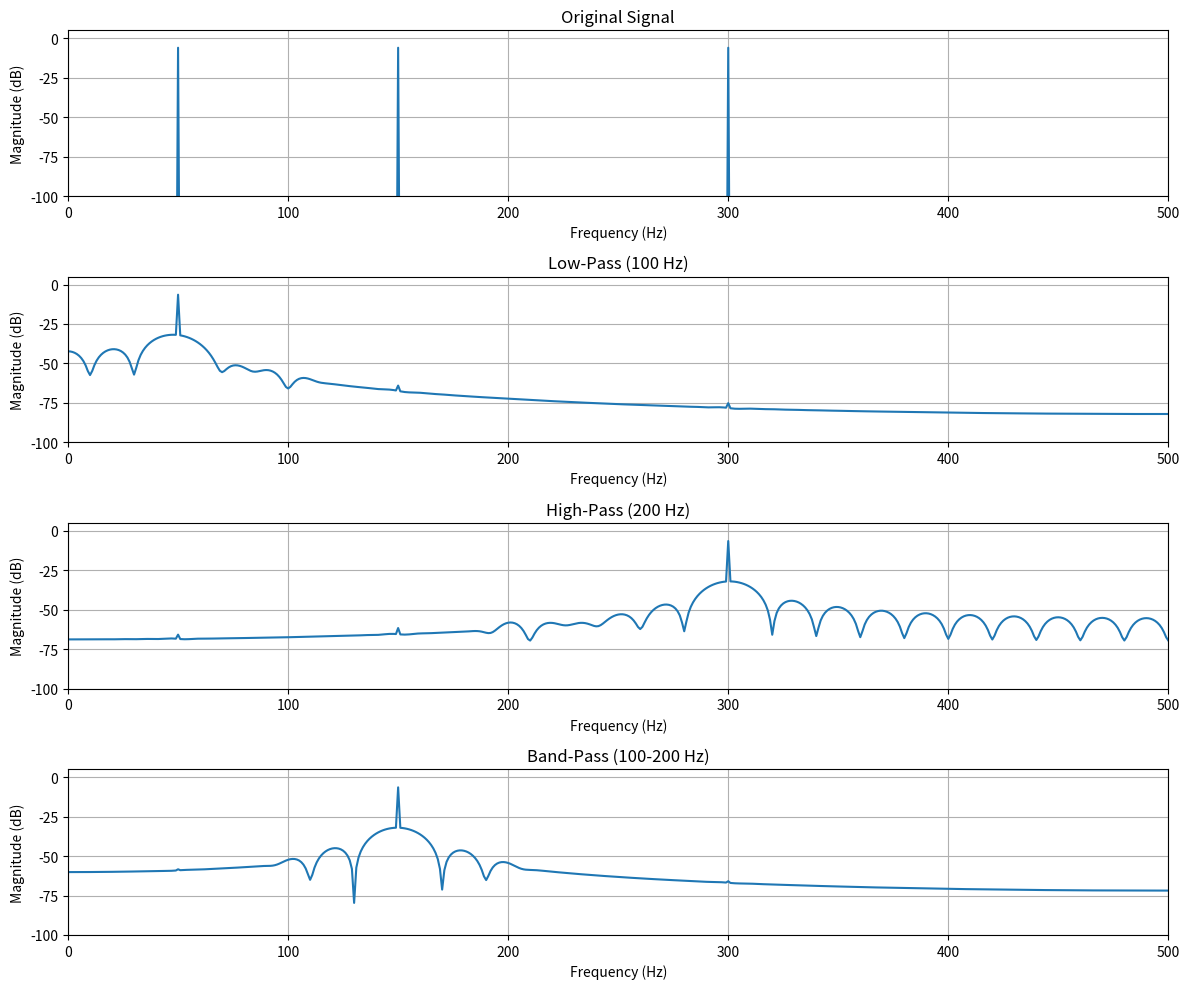

Python code for this plot:

import numpy as np
from scipy.signal import firwin, lfilter
import matplotlib.pyplot as plt


def fir_lowpass(signal, cutoff, sample_rate, num_taps=101):
    """
    Apply a low-pass FIR filter.

    Parameters
    ----------
    signal : array_like
        Input signal.
    cutoff : float
        Cutoff frequency in Hz.
    sample_rate : float
        Sampling frequency in Hz.
    num_taps : int
        Number of FIR filter coefficients.

    Returns
    -------
    filtered : ndarray
        Filtered signal.
    """
    coefficients = firwin(
        num_taps,
        cutoff,
        fs=sample_rate,
        pass_zero="lowpass"
    )

    return lfilter(coefficients, 1.0, signal)


def fir_highpass(signal, cutoff, sample_rate, num_taps=101):
    """
    Apply a high-pass FIR filter.
    """
    coefficients = firwin(
        num_taps,
        cutoff,
        fs=sample_rate,
        pass_zero="highpass"
    )

    return lfilter(coefficients, 1.0, signal)


def fir_bandpass(signal, low_cutoff, high_cutoff,
                 sample_rate, num_taps=101):
    """
    Apply a band-pass FIR filter.
    """
    coefficients = firwin(
        num_taps,
        [low_cutoff, high_cutoff],
        fs=sample_rate,
        pass_zero="bandpass"
    )

    return lfilter(coefficients, 1.0, signal)



def main():
    fs = 1000
    duration = 1.0
    t = np.arange(0, duration, 1/fs)

    # Generate input signal with three frequency components
    signal = (
        np.sin(2 * np.pi * 50 * t)
        + np.sin(2 * np.pi * 150 * t)
        + np.sin(2 * np.pi * 300 * t)
    )

    # Apply FIR filters
    lowpass = fir_lowpass(signal, 100, fs)
    highpass = fir_highpass(signal, 200, fs)
    bandpass = fir_bandpass(signal, 100, 200, fs)

    # Calculate frequency spectra
    def magnitude_spectrum(x):
        spectrum = np.fft.rfft(x)
        frequencies = np.fft.rfftfreq(len(x), 1/fs)

        magnitude = 20 * np.log10(
            np.abs(spectrum) / len(x) + 1e-12
        )

        return frequencies, magnitude

    signals = [
        ("Original Signal", signal),
        ("Low-Pass (100 Hz)", lowpass),
        ("High-Pass (200 Hz)", highpass),
        ("Band-Pass (100-200 Hz)", bandpass)
    ]

    fig, axes = plt.subplots(4, 1, figsize=(12, 10))

    for ax, (name, x) in zip(axes, signals):
        frequencies, magnitude = magnitude_spectrum(x)

        ax.plot(frequencies, magnitude)
        ax.set_title(name)
        ax.set_xlabel("Frequency (Hz)")
        ax.set_ylabel("Magnitude (dB)")
        ax.set_xlim(0, fs/2)
        ax.set_ylim(-100, 5)
        ax.grid()

    plt.tight_layout()
    plt.show()


if __name__ == "__main__":
    main()
